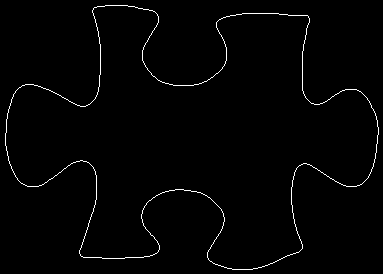

The file beside this chart, header and first rows:
93, 9
93, 8
94, 7
95, 7
96, 7
97, 6
98, 6
99, 6
100, 6
101, 6
102, 6
103, 6
104, 6
105, 5
106, 5
107, 5
108, 5
109, 5
110, 5
111, 5
112, 5
113, 5
114, 5
115, 5
116, 5
117, 5
118, 5
119, 5
120, 5
121, 5
122, 5
123, 5
124, 5
125, 5
126, 5
127, 5
128, 6
129, 6
130, 6
131, 6
132, 6
133, 6
134, 6
135, 7
136, 7
137, 7
138, 8
139, 8
140, 8
141, 8
142, 8
143, 9
144, 9
145, 9
146, 9
147, 9
148, 9
149, 10
150, 10
151, 10
152, 10
... 1,414 more rows
